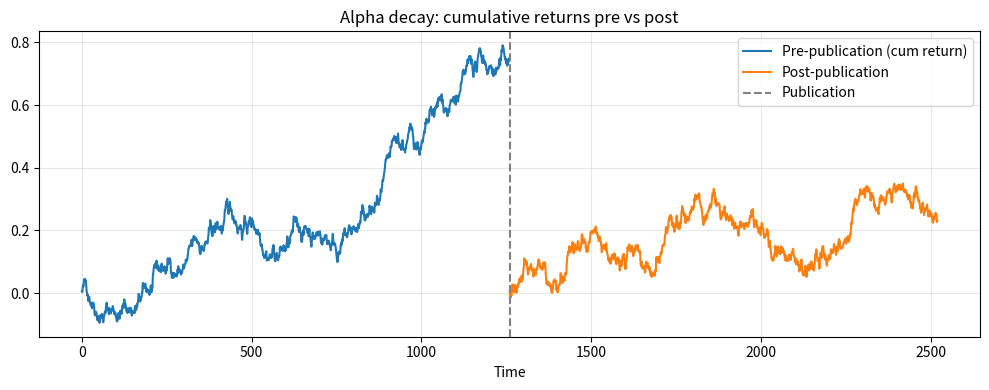

Write the Python code that produced this figure.
"""
Alpha Decay Research: measure strategy decay after publication.

Steps (conceptual):
- Collect factor strategies; define pre- and post-publication windows
- Backtest pre-publication → Sharpe_prev
- Backtest post-publication → Sharpe_post
- Measure Sharpe decay (e.g. Sharpe_post / Sharpe_prev or difference)

This module provides synthetic backtests and decay metrics for an academic-style study.
"""

import numpy as np

try:
    import matplotlib.pyplot as plt
    _HAS_MPL = True
except ImportError:
    _HAS_MPL = False


def sharpe(returns, ann=252):
    if len(returns) < 2:
        return 0.0
    return np.sqrt(ann) * np.mean(returns) / (np.std(returns, ddof=1) + 1e-12)


def simulate_factor_returns(n_obs, sharpe_target=0.5, decay_after=None, decay_slope=0.5, seed=42):
    """
    Synthetic factor returns: before decay_after index we have one vol/sharpe;
    after, Sharpe decays (e.g. lower mean return).
    """
    if seed is not None:
        np.random.seed(seed)
    vol = 0.15 / np.sqrt(252)
    ret = vol * np.random.standard_normal(n_obs)
    if decay_after is None:
        decay_after = n_obs // 2
    # Before: add drift for sharpe_target
    ret[:decay_after] += sharpe_target * vol / np.sqrt(252)
    # After: drift decays
    for i in range(decay_after, n_obs):
        decay = decay_slope ** ((i - decay_after) / (n_obs - decay_after) * 5)
        ret[i] += sharpe_target * vol * decay / np.sqrt(252)
    return ret


def alpha_decay_report(pre_returns, post_returns):
    """Compute Sharpe pre/post and decay metrics."""
    sh_pre = sharpe(pre_returns)
    sh_post = sharpe(post_returns)
    ratio = sh_post / sh_pre if abs(sh_pre) > 1e-10 else np.nan
    diff = sh_post - sh_pre
    return {"Sharpe_pre": sh_pre, "Sharpe_post": sh_post, "Sharpe_ratio_post_pre": ratio, "Sharpe_diff": diff}


def run_demo(n_pre=252*5, n_post=252*5, sharpe_target=0.6, decay_slope=0.4, seed=42):
    """Synthetic alpha decay: one strategy pre/post 'publication'."""
    pre = simulate_factor_returns(n_pre, sharpe_target=sharpe_target, decay_after=None, seed=seed)
    post = simulate_factor_returns(n_post, sharpe_target=sharpe_target, decay_after=int(n_post * 0.1), decay_slope=decay_slope, seed=seed + 1)
    report = alpha_decay_report(pre, post)
    print("Alpha decay research (synthetic)")
    print("  Sharpe pre-publication:  {:.4f}".format(report["Sharpe_pre"]))
    print("  Sharpe post-publication: {:.4f}".format(report["Sharpe_post"]))
    print("  Ratio (post/pre):        {:.4f}".format(report["Sharpe_ratio_post_pre"]))
    print("  Difference:             {:.4f}".format(report["Sharpe_diff"]))
    if _HAS_MPL:
        fig, ax = plt.subplots(1, 1, figsize=(10, 4))
        ax.plot(np.cumsum(pre), label="Pre-publication (cum return)")
        ax.plot(np.arange(len(pre), len(pre) + len(post)), np.cumsum(post), label="Post-publication")
        ax.axvline(len(pre), color="gray", ls="--", label="Publication")
        ax.set_xlabel("Time"); ax.legend(); ax.grid(True, alpha=0.3)
        ax.set_title("Alpha decay: cumulative returns pre vs post")
        plt.tight_layout()
        plt.show(block=True)
    return report


if __name__ == "__main__":
    run_demo(n_pre=252*5, n_post=252*5, seed=42)
